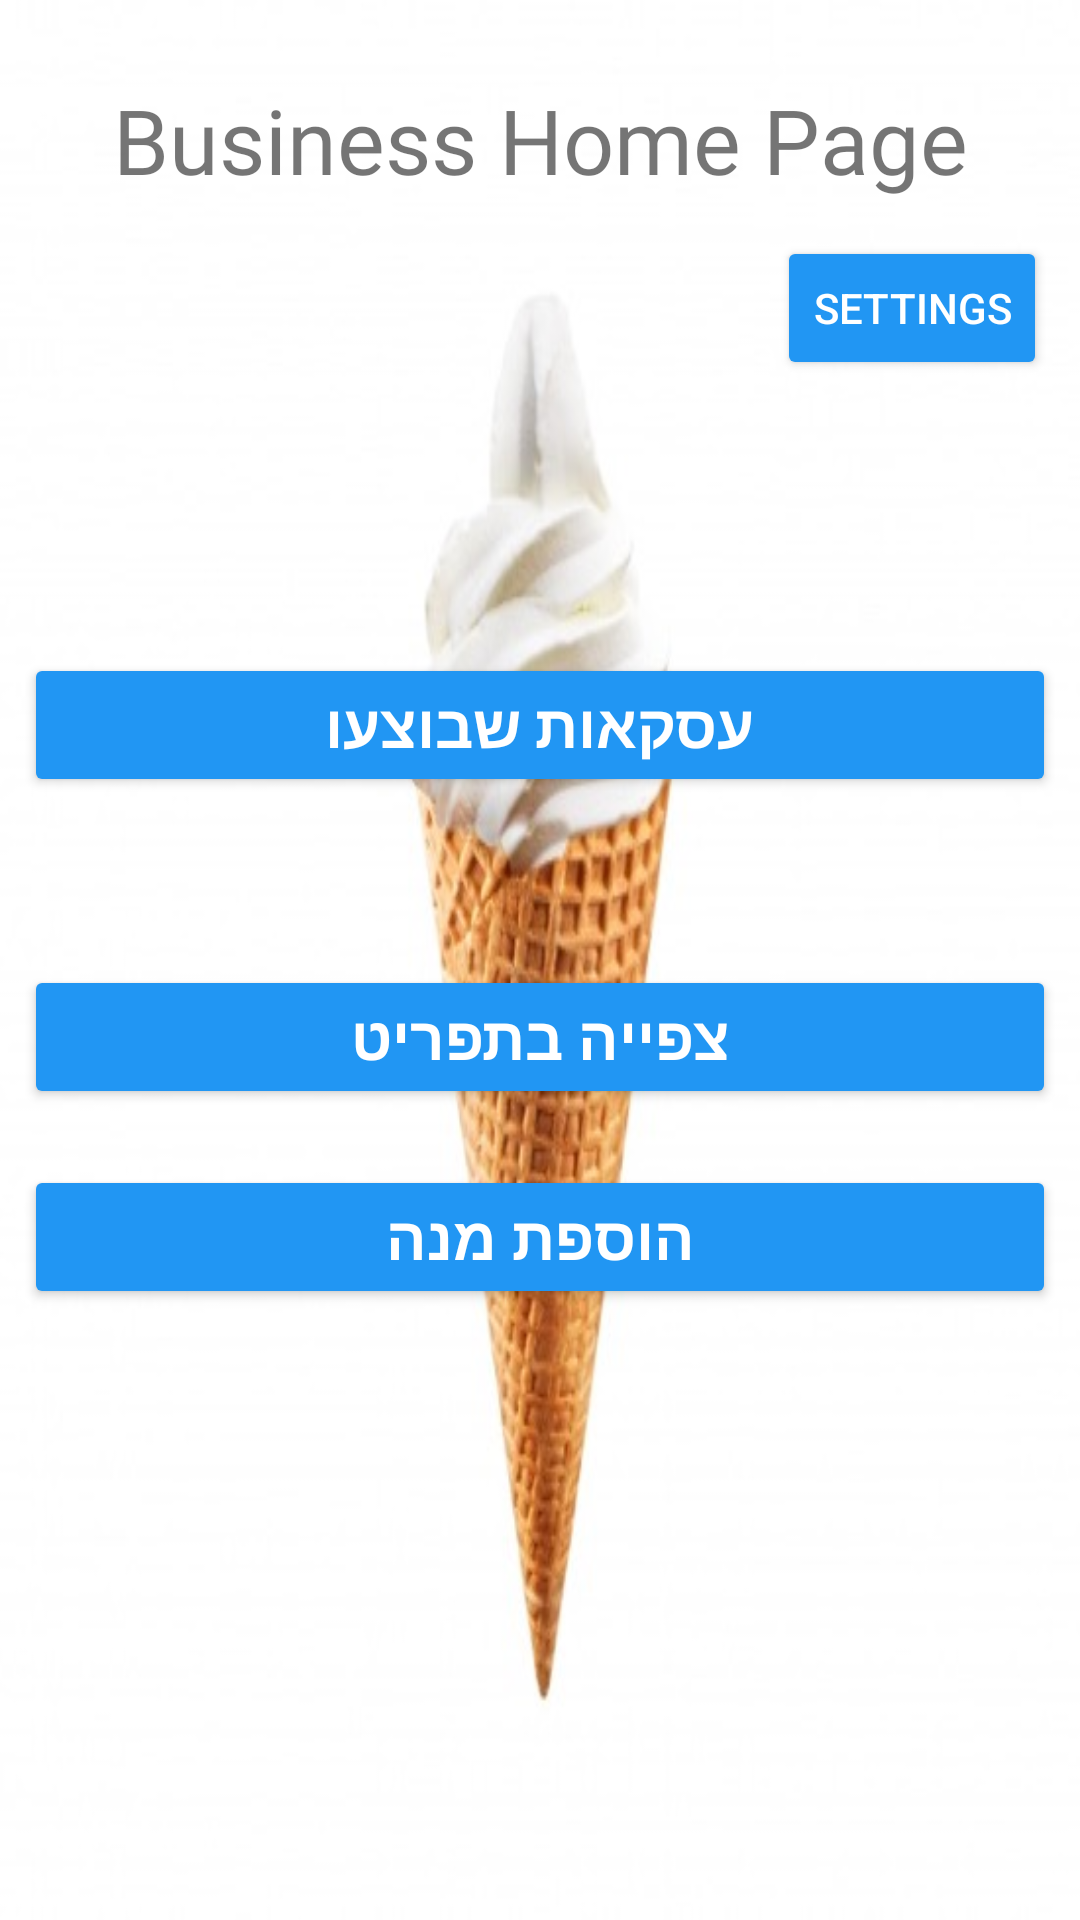

Produce the Android XML layout that renders to this screen, including the resource entries it uses.
<!-- AndroidManifest.xml: application theme Theme.MyLastApplication -->
<!-- res/layout/activity_business_area.xml -->
<?xml version="1.0" encoding="utf-8"?>
<androidx.constraintlayout.widget.ConstraintLayout xmlns:android="http://schemas.android.com/apk/res/android"
    xmlns:app="http://schemas.android.com/apk/res-auto"
    xmlns:tools="http://schemas.android.com/tools"
    android:layout_width="match_parent"
    android:background="@drawable/picture1"
    android:layout_height="match_parent"
    tools:context=".BusinessArea">

    <TextView
        android:id="@+id/textView2"
        android:layout_width="wrap_content"
        android:layout_height="wrap_content"
        android:text="@string/business_home_page"
        android:textSize="30sp"
        android:fontFamily="@font/alex_brush"
        app:layout_constraintBottom_toBottomOf="parent"
        app:layout_constraintEnd_toEndOf="parent"
        app:layout_constraintStart_toStartOf="parent"
        app:layout_constraintTop_toTopOf="parent"
        app:layout_constraintVertical_bias="0.044" />

    <Button
        android:id="@+id/businessOlderOrders"
        android:layout_width="0dp"
        android:layout_height="wrap_content"
        android:layout_marginStart="8dp"
        android:layout_marginLeft="8dp"
        android:layout_marginTop="96dp"
        android:layout_marginEnd="8dp"
        android:layout_marginRight="8dp"
        android:text="@string/doneDeals"
        android:textColor="#FFFFFF"
        android:textSize="20sp"
        android:textStyle="bold"
        app:backgroundTint="#2196F3"
        app:layout_constraintBottom_toBottomOf="parent"
        app:layout_constraintEnd_toEndOf="parent"
        app:layout_constraintHorizontal_bias="0.0"
        app:layout_constraintStart_toStartOf="parent"
        app:layout_constraintTop_toBottomOf="@+id/textView2"
        app:layout_constraintVertical_bias="0.128" />

    <Button
        android:id="@+id/businessWatchMenu"
        android:layout_width="0dp"
        android:layout_height="wrap_content"
        android:layout_marginStart="8dp"
        android:layout_marginLeft="8dp"
        android:layout_marginTop="56dp"
        android:layout_marginEnd="8dp"
        android:layout_marginRight="8dp"
        android:text="@string/watchMenus"
        android:textColor="#FFFFFF"
        android:textSize="20sp"
        android:textStyle="bold"
        app:backgroundTint="#2196F3"
        app:layout_constraintBottom_toBottomOf="parent"
        app:layout_constraintEnd_toEndOf="parent"
        app:layout_constraintHorizontal_bias="1.0"
        app:layout_constraintStart_toStartOf="parent"
        app:layout_constraintTop_toBottomOf="@+id/businessOlderOrders"
        app:layout_constraintVertical_bias="0.0" />

    <Button
        android:id="@+id/businessAddDish"
        android:layout_width="0dp"
        android:layout_height="wrap_content"
        android:layout_marginStart="8dp"
        android:layout_marginLeft="8dp"
        android:layout_marginEnd="8dp"
        android:layout_marginRight="8dp"
        android:text="@string/addDish"
        android:textColor="#FFFFFF"
        android:textSize="20sp"
        android:textStyle="bold"
        app:backgroundTint="#2196F3"
        app:layout_constraintBottom_toBottomOf="parent"
        app:layout_constraintEnd_toEndOf="parent"
        app:layout_constraintHorizontal_bias="0.0"
        app:layout_constraintStart_toStartOf="parent"
        app:layout_constraintTop_toBottomOf="@+id/businessWatchMenu"
        app:layout_constraintVertical_bias="0.084" />

    <Button
        android:id="@+id/buttonSettingBusiness"
        android:layout_width="wrap_content"
        android:layout_height="wrap_content"
        android:layout_marginTop="12dp"
        android:layout_marginEnd="11dp"
        android:layout_marginRight="11dp"
        android:textColor="#FFFFFF"
        android:text="Settings"
        app:backgroundTint="#2196F3"
        app:layout_constraintEnd_toEndOf="parent"
        app:layout_constraintTop_toBottomOf="@+id/textView2" />

</androidx.constraintlayout.widget.ConstraintLayout>
<!-- resources referenced by this layout -->
<resources>
  <!-- drawable picture1: jpg bitmap (drawable-xxxhdpi, 24011 bytes) -->
  <string name="addDish">הוספת מנה</string>
  <string name="business_home_page">Business Home Page</string>
  <string name="doneDeals">עסקאות שבוצעו</string>
  <string name="watchMenus">צפייה בתפריט</string>
  <style name="Theme.MyLastApplication" parent="Theme.MaterialComponents.DayNight.NoActionBar">
          
          <item name="colorPrimary">@color/teal_200</item>
          <item name="colorPrimaryVariant">@color/teal_200</item>
          <item name="colorOnPrimary">@color/teal_200</item>
          
          <item name="colorSecondary">@color/teal_200</item>
          <item name="colorSecondaryVariant">@color/teal_700</item>
          <item name="colorOnSecondary">@color/black</item>
          
          <item name="android:statusBarColor" tools:targetApi="l">?attr/colorPrimaryVariant</item>
          
      </style>
  <color name="teal_200">#FF03DAC5</color>
  <color name="teal_700">#FF018786</color>
  <color name="black">#FF000000</color>
</resources>
